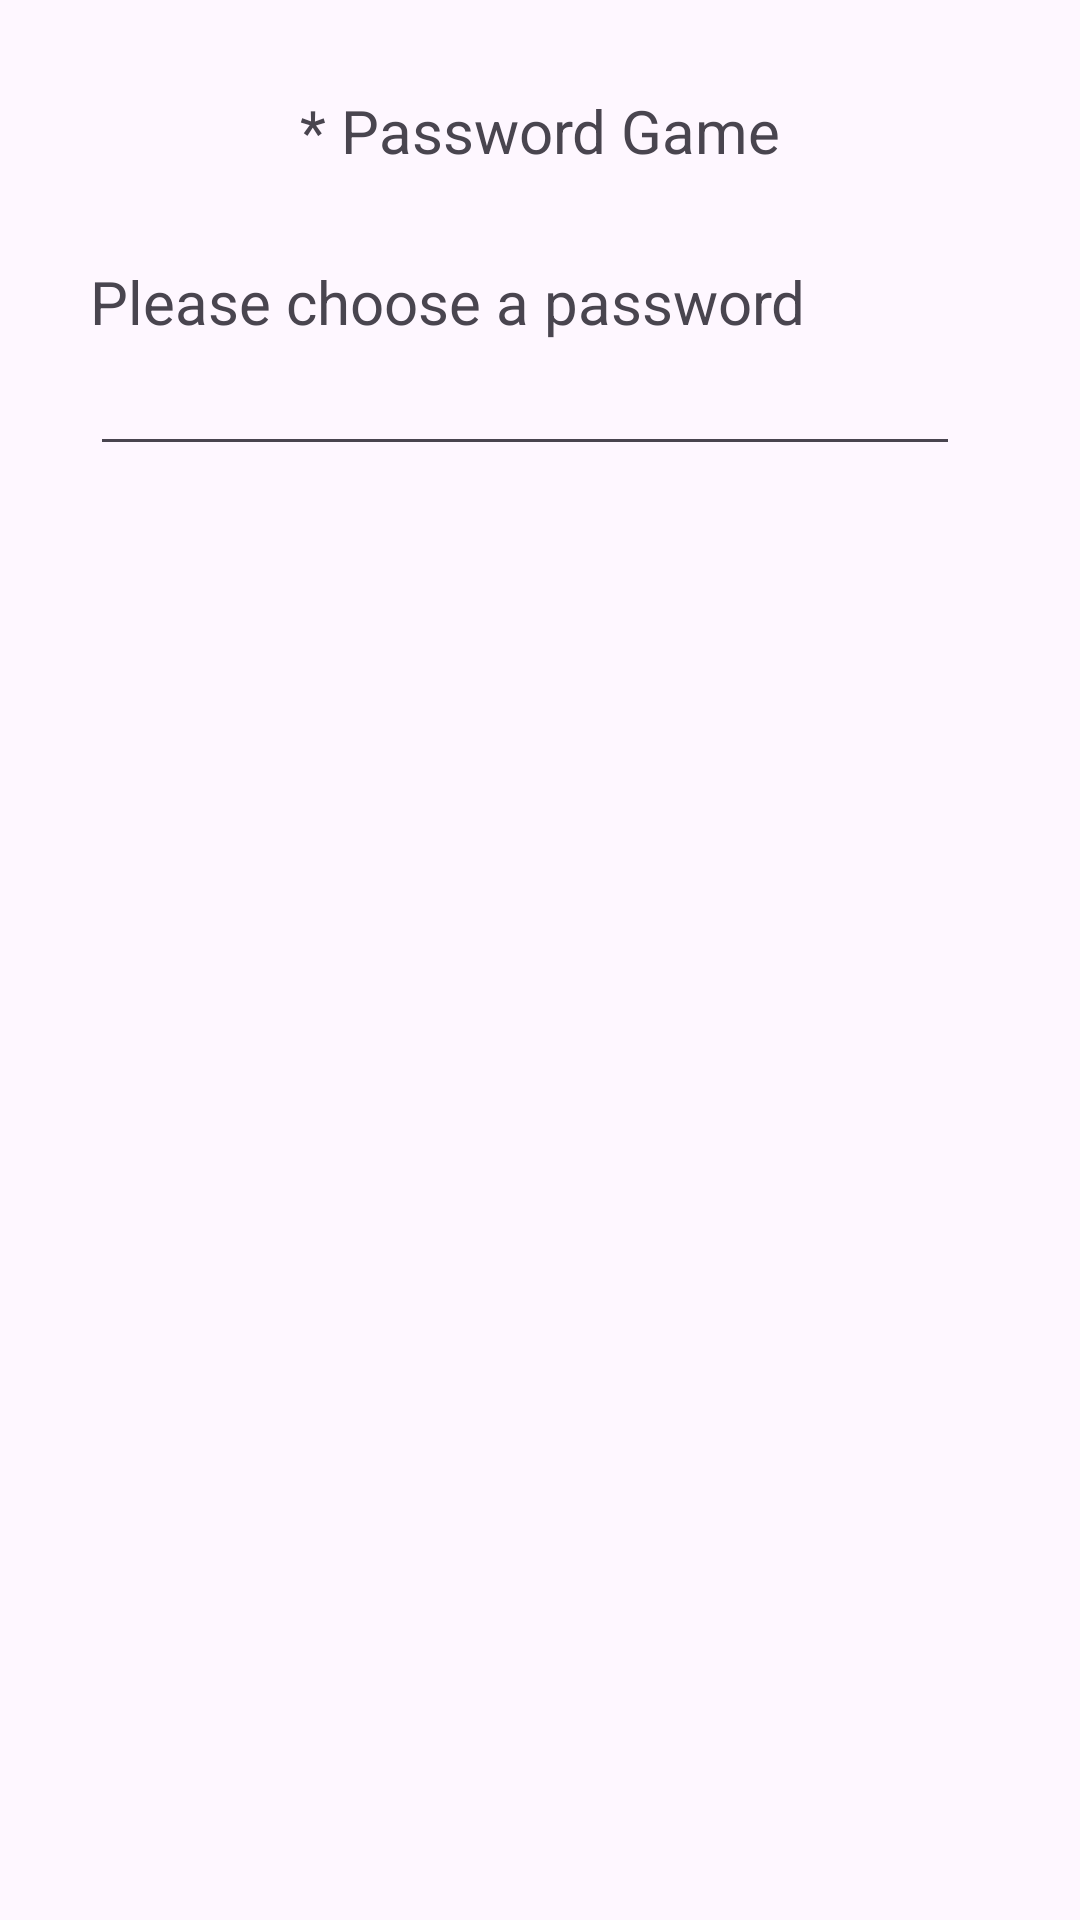

The Android layout XML behind this screen, and the referenced resources:
<!-- AndroidManifest.xml: application theme Theme.FIIIRST -->
<!-- res/layout/activity_main.xml -->
<?xml version="1.0" encoding="utf-8"?>
<androidx.coordinatorlayout.widget.CoordinatorLayout xmlns:android="http://schemas.android.com/apk/res/android"
    xmlns:app="http://schemas.android.com/apk/res-auto"
    xmlns:tools="http://schemas.android.com/tools"
    android:layout_width="match_parent"
    android:layout_height="match_parent"
    android:fitsSystemWindows="true"
    tools:context=".activities.MainActivity2">

   <LinearLayout
       android:layout_width="match_parent"
       android:layout_height="match_parent"
       android:orientation="vertical">
       <TextView
           android:layout_width="match_parent"
           android:layout_height="wrap_content"
           android:text="@string/main_title"
           android:textSize="20sp"
           android:gravity="center_horizontal"
           android:paddingTop="30dp"
           android:layout_marginBottom="30dp"
           >
       </TextView>
        <LinearLayout
            android:layout_width="match_parent"
            android:layout_height="0dp"
            android:layout_weight="1"
            android:orientation="vertical"
            android:paddingStart="30dp"
            android:paddingEnd="30dp"
            android:gravity="center_horizontal"
            >

            <TextView
                android:layout_width="match_parent"
                android:layout_height="wrap_content"
                android:text="@string/main_label"
                android:textSize="20sp">
            </TextView>
            <LinearLayout
                android:layout_width="match_parent"
                android:layout_height="wrap_content"
                android:orientation="horizontal">
                <EditText
                    android:id="@+id/input"
                    android:layout_width="0dp"
                    android:layout_weight="1"
                    android:layout_height="wrap_content"
                    android:layout_marginRight="10dp"
                    android:inputType="text"
                    >
                </EditText>
                <TextView
                    android:id="@+id/char_counter"
                    android:layout_width="wrap_content"
                    android:textSize="20sp"
                    android:layout_height="wrap_content"
                    android:text=""
                    >
                </TextView>
            </LinearLayout>
            <LinearLayout
                android:id="@+id/fragment_container"
                android:layout_width="match_parent"
                android:layout_height="match_parent"
                android:orientation="vertical"/>
        </LinearLayout>
   </LinearLayout>
</androidx.coordinatorlayout.widget.CoordinatorLayout>
<!-- resources referenced by this layout -->
<resources>
  <string name="main_label">Please choose a password</string>
  <string name="main_title">* Password Game</string>
  <style name="Theme.FIIIRST" parent="Theme.MaterialComponents.DayNight.DarkActionBar">
          
          <item name="colorPrimary">@color/purple_500</item>
          <item name="colorPrimaryVariant">@color/purple_700</item>
          <item name="colorOnPrimary">@color/white</item>
          
          <item name="colorSecondary">@color/teal_200</item>
          <item name="colorSecondaryVariant">@color/teal_700</item>
          <item name="colorOnSecondary">@color/black</item>
          
          <item name="android:statusBarColor">?attr/colorPrimaryVariant</item>
          
      </style>
  <color name="purple_500">#FF6200EE</color>
  <color name="purple_700">#FF3700B3</color>
  <color name="white">#FFFFFFFF</color>
  <color name="teal_200">#FF03DAC5</color>
  <color name="teal_700">#FF018786</color>
  <color name="black">#FF000000</color>
</resources>
